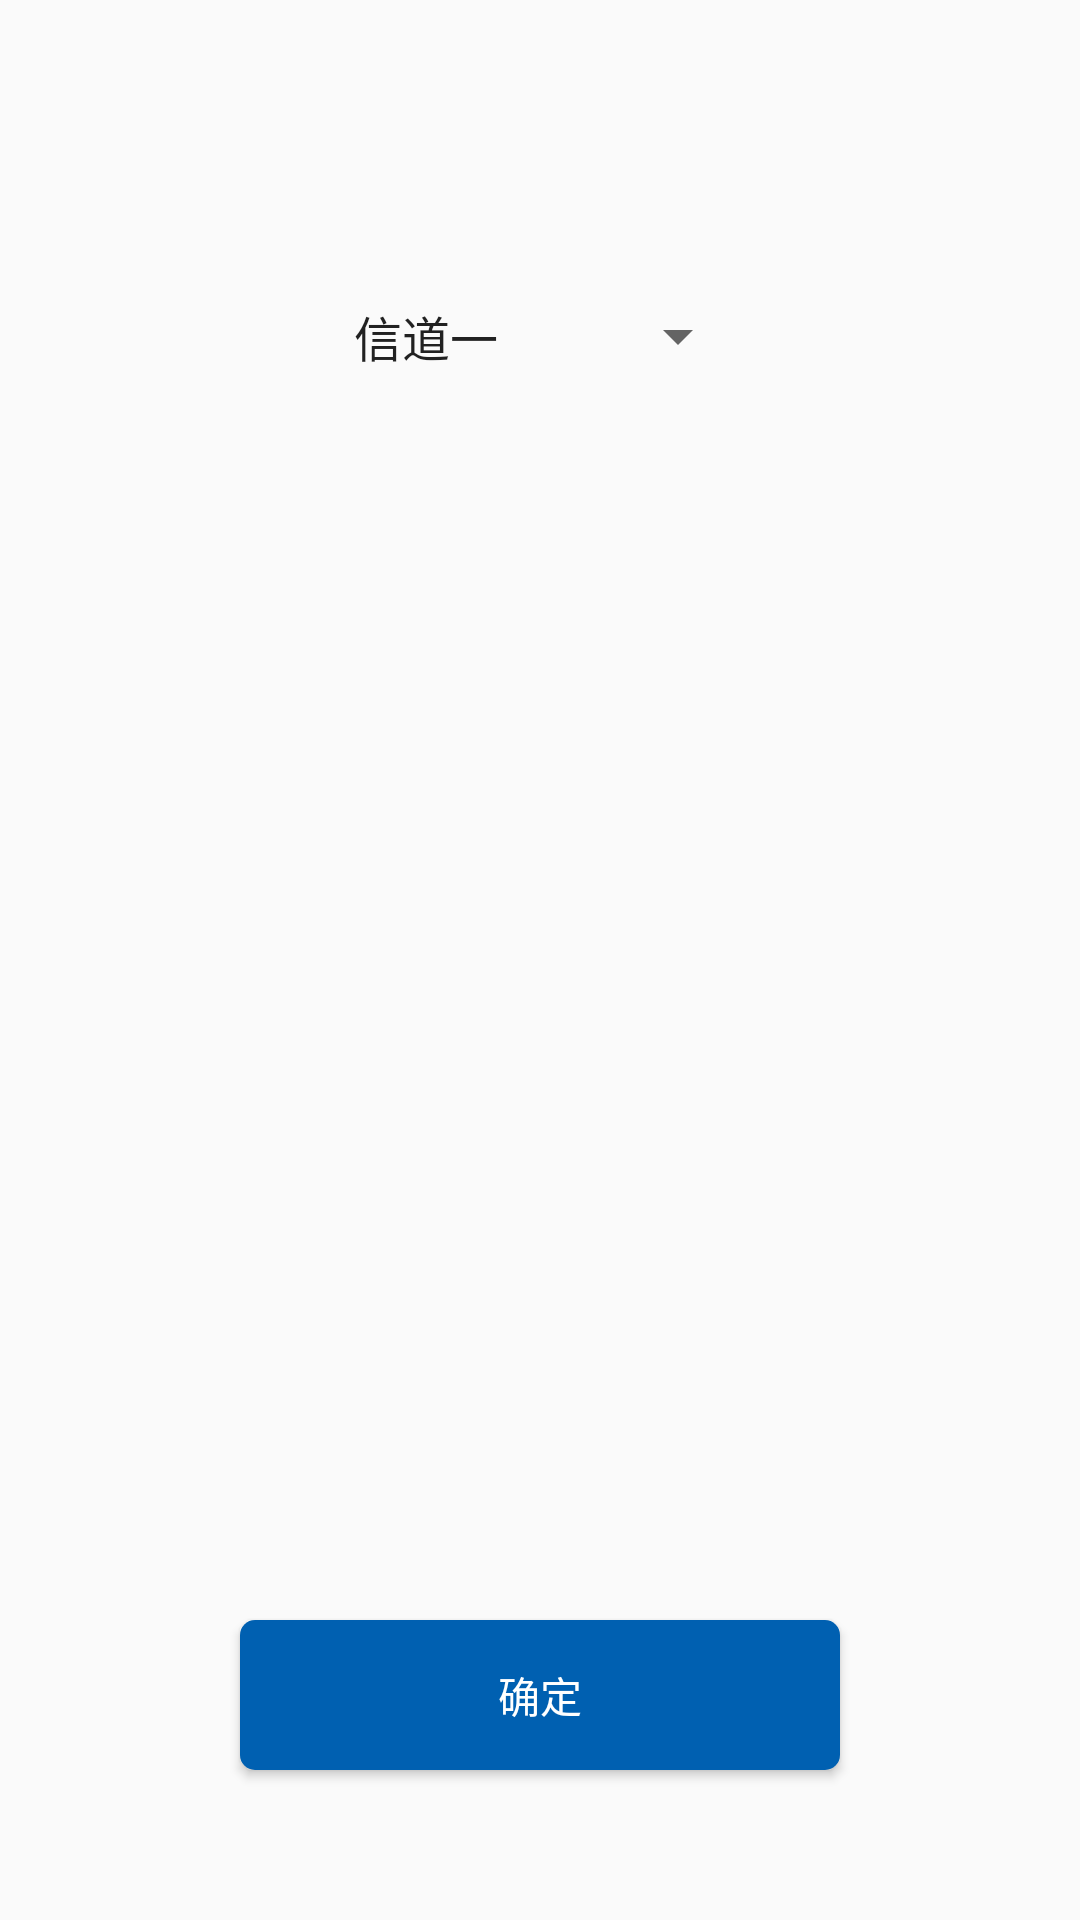

Write the Android layout XML for this screen, with the resource values it uses.
<!-- AndroidManifest.xml: application theme Theme.AppCompat.Light.NoActionBar -->
<!-- res/layout/fragment_channel.xml -->
<?xml version="1.0" encoding="utf-8"?>
<RelativeLayout xmlns:android="http://schemas.android.com/apk/res/android"
    android:layout_width="match_parent"
    android:layout_height="match_parent">

    <Spinner
        android:layout_width="140dp"
        android:layout_height="wrap_content"
        android:id="@+id/sp_channel"
        android:layout_marginTop="100dp"
        android:layout_centerHorizontal="true"
        android:entries="@array/channel"
        android:spinnerMode="dropdown"
        />

    <Button
        android:layout_width="200dp"
        android:layout_height="50dp"
        android:background="@drawable/tv_sure"
        android:layout_centerHorizontal="true"
        android:id="@+id/btn_sure_channel"
        android:textColor="@color/white"
        android:gravity="center"
        android:text="@string/sure"
        android:layout_alignParentBottom="true"
        android:layout_marginBottom="50dp"/>

</RelativeLayout>
<!-- resources referenced by this layout -->
<resources>
  <string-array name="channel">
          <item>信道一</item>
          <item>信道二</item>
          <item>信道三</item>
          <item>信道四</item>
      </string-array>
  <color name="white">#fff</color>
  <!-- drawable tv_sure (drawable) -->
  <?xml version="1.0" encoding="utf-8"?>
  <selector xmlns:android="http://schemas.android.com/apk/res/android">
  
      <item android:state_pressed="false">
          <shape android:shape="rectangle">
              <corners android:radius="5dp"/>
              <solid android:color="@color/blue_without_press"/>
          </shape>
      </item>
  
      <item android:state_pressed="true">
          <shape android:shape="rectangle">
              <corners android:radius="5dp"/>
              <solid android:color="@color/blue_with_press"/>
          </shape>
      </item>
  
  </selector>
  <string name="sure">确定</string>
  <color name="blue_without_press">#0060b1</color>
  <color name="blue_with_press">#02203c</color>
</resources>
